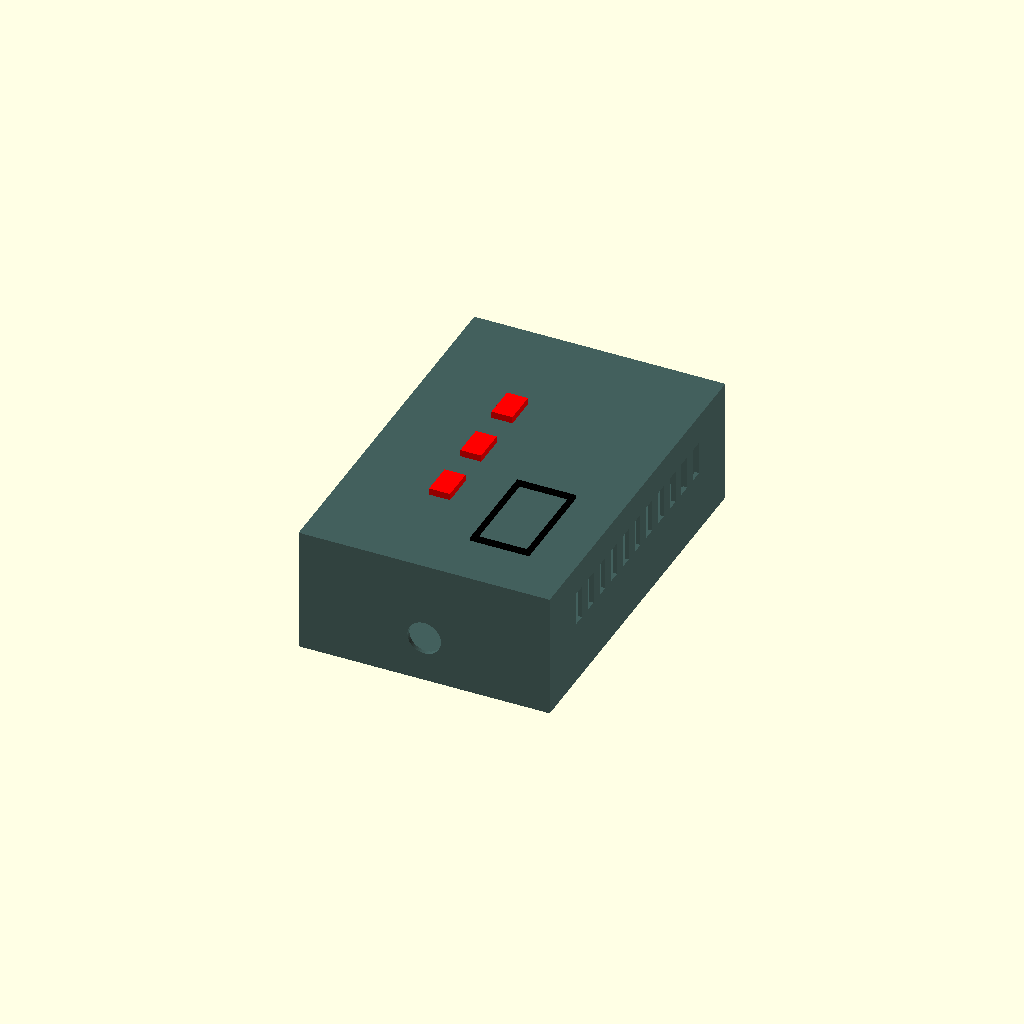
Cell 1 — every parameter at its default value.
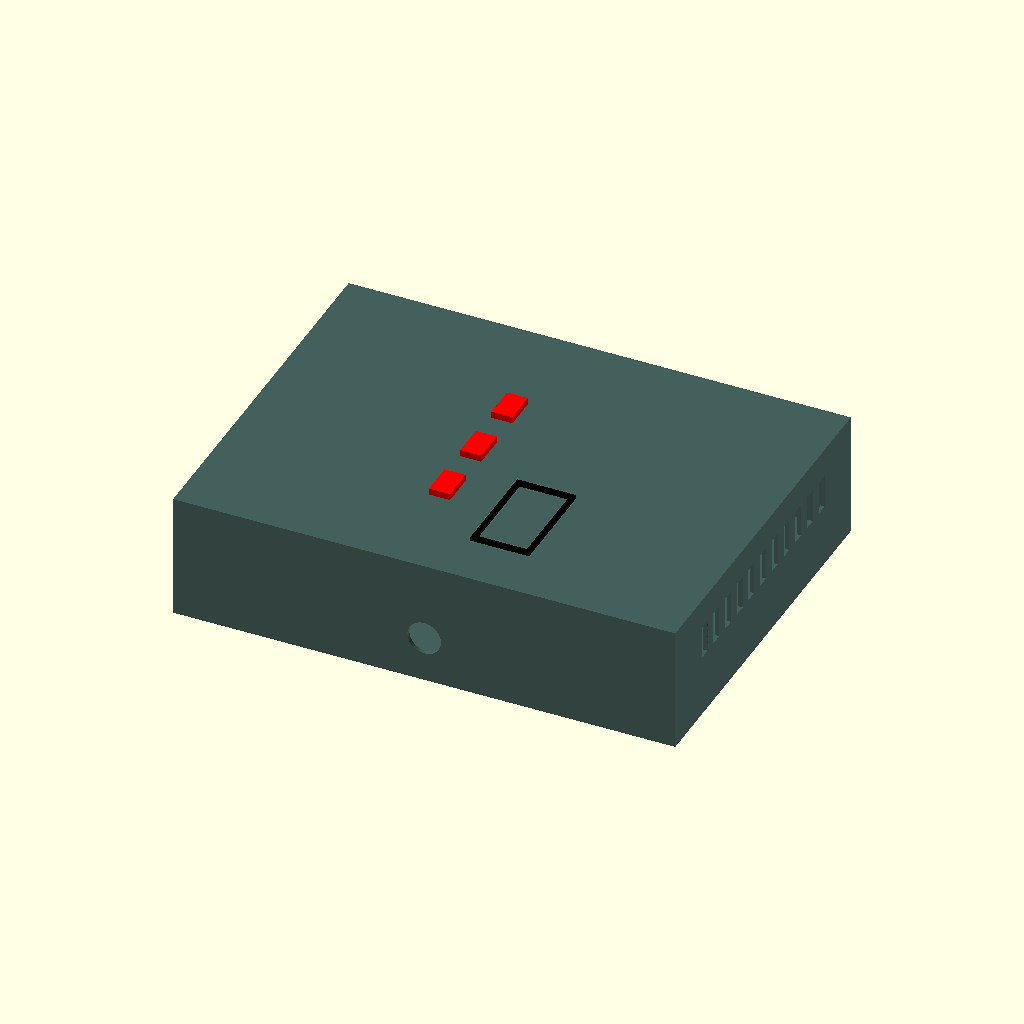
Cell 2: the same model with BOX_WIDTH = 600.
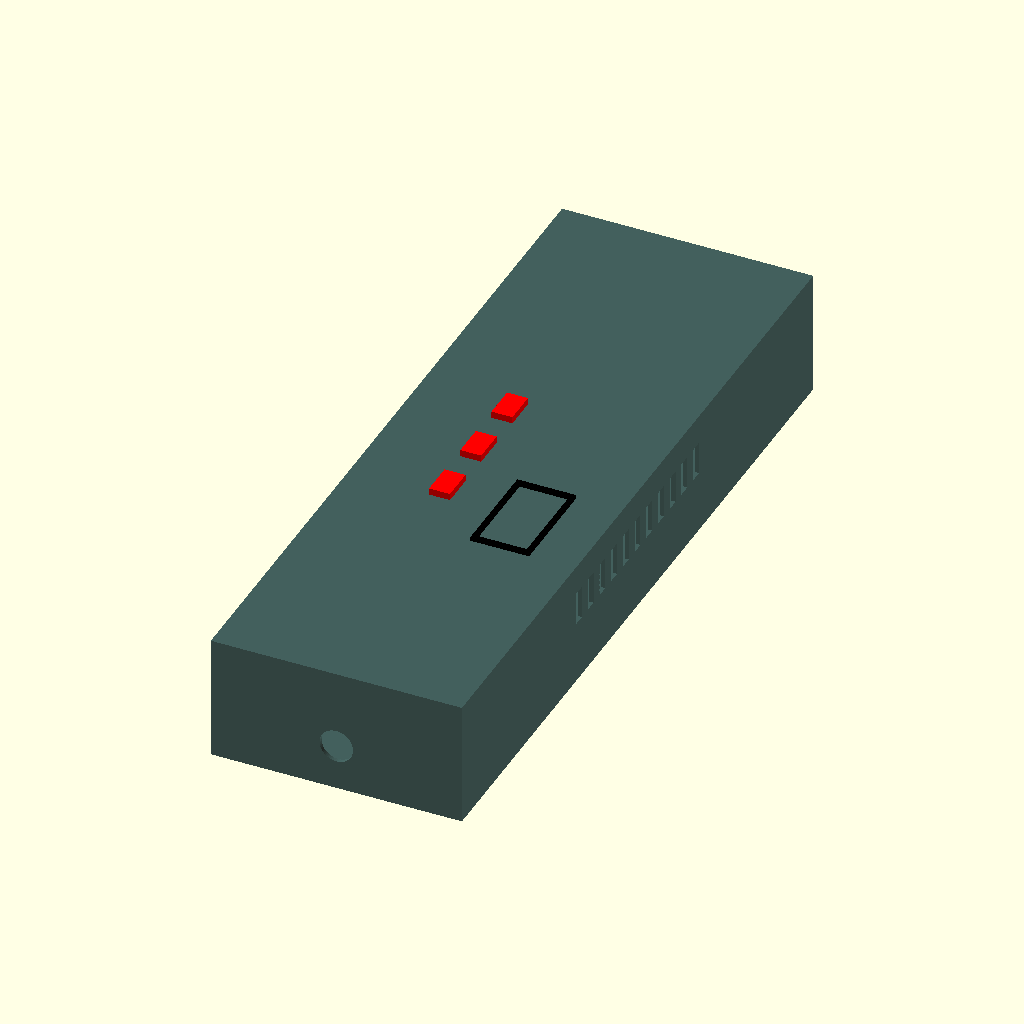
Cell 3 — BOX_LENGTH set to 900, the other parameters unchanged.
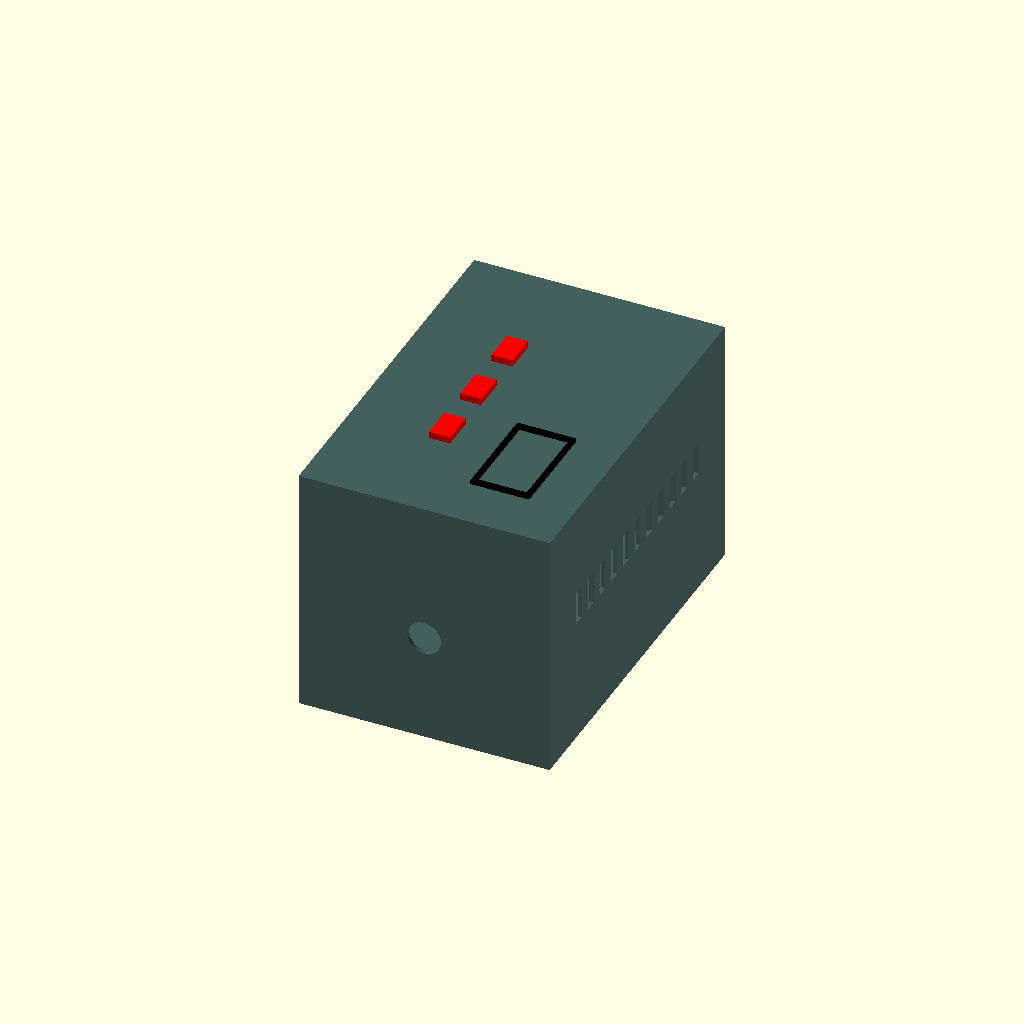
Cell 4: BOX_HEIGHT = 300 (everything else at default).
One fixed orthographic camera (rotation 55°, 0°, 25°; colour scheme Cornfield) for every cell.
Source of the model, src/panel_breaker_box.scad:
// =========================================================================
// GUNDAM ROBOTICS SYSTEMS - INDUSTRIAL BREAKER BOX ENCLOSURE
// WALL-MOUNTED INTERFACE FOR AUTO-RESTORING BEAM-SABER MAIN POWER
// =========================================================================

// Global Dimensions in Millimeters
BOX_WIDTH  = 300.0;
BOX_LENGTH = 450.0;
BOX_HEIGHT = 150.0;
WALL_THICK = 5.0; // Thick structural shielding

$fn = 64;

module main_panel_housing() {
    // Durable industrial carbon steel chassis frame
    color("DarkSlateGray", 0.9)
    difference() {
        // Core outer bounding volume
        cube([BOX_WIDTH, BOX_LENGTH, BOX_HEIGHT], center = true);
        
        // Hollow interior for routing boards and high-voltage switches
        cube([BOX_WIDTH - (2*WALL_THICK), BOX_LENGTH - (2*WALL_THICK), BOX_HEIGHT - WALL_THICK], center = true);
        
        // Heat Sink Ventilation Grills (Prevents air stagnation from optocouplers)
        for(y = [-150 : 30 : 150]) {
            translate([BOX_WIDTH/2 - 2, y, 20])
                cube([10, 15, 40], center = true);
        }
        
        // Main Conduit Knockout Outlets (For 480V direct line-feed input wires)
        translate([0, -BOX_LENGTH/2, -20])
            rotate([90, 0, 0])
                cylinder(h = 20, d = 40, center = true);
    }
}

module auto_restoring_breaker_switches() {
    // Three separate heavy-duty physical switch arrays for line protection
    color("Red", 1.0) {
        for(y = [-80, 0, 80]) {
            translate([-40, y, BOX_HEIGHT/2 - 2])
                cube([25, 40, 20], center = true);
        }
    }
}

module charging_cradle_interface_terminal() {
    // Heavily insulated terminal port to link the hilt's snap-circuit connector
    color("Black", 1.0)
    translate([60, -100, BOX_HEIGHT/2 - 5]) {
        difference() {
            cube([70, 120, 20], center = true);
            // Concave docking pocket for secure terminal locking
            cube([60, 110, 25], center = true);
        }
    }
}

// Composite Model Assembly Generation
module generate_complete_panel() {
    main_panel_housing();
    auto_restoring_breaker_switches();
    charging_cradle_interface_terminal();
}

generate_complete_panel();
Parameter table extracted from the source (name, type, default, range or options):
BOX_WIDTH: number, default 300
BOX_LENGTH: number, default 450
BOX_HEIGHT: number, default 150
WALL_THICK: number, default 5
